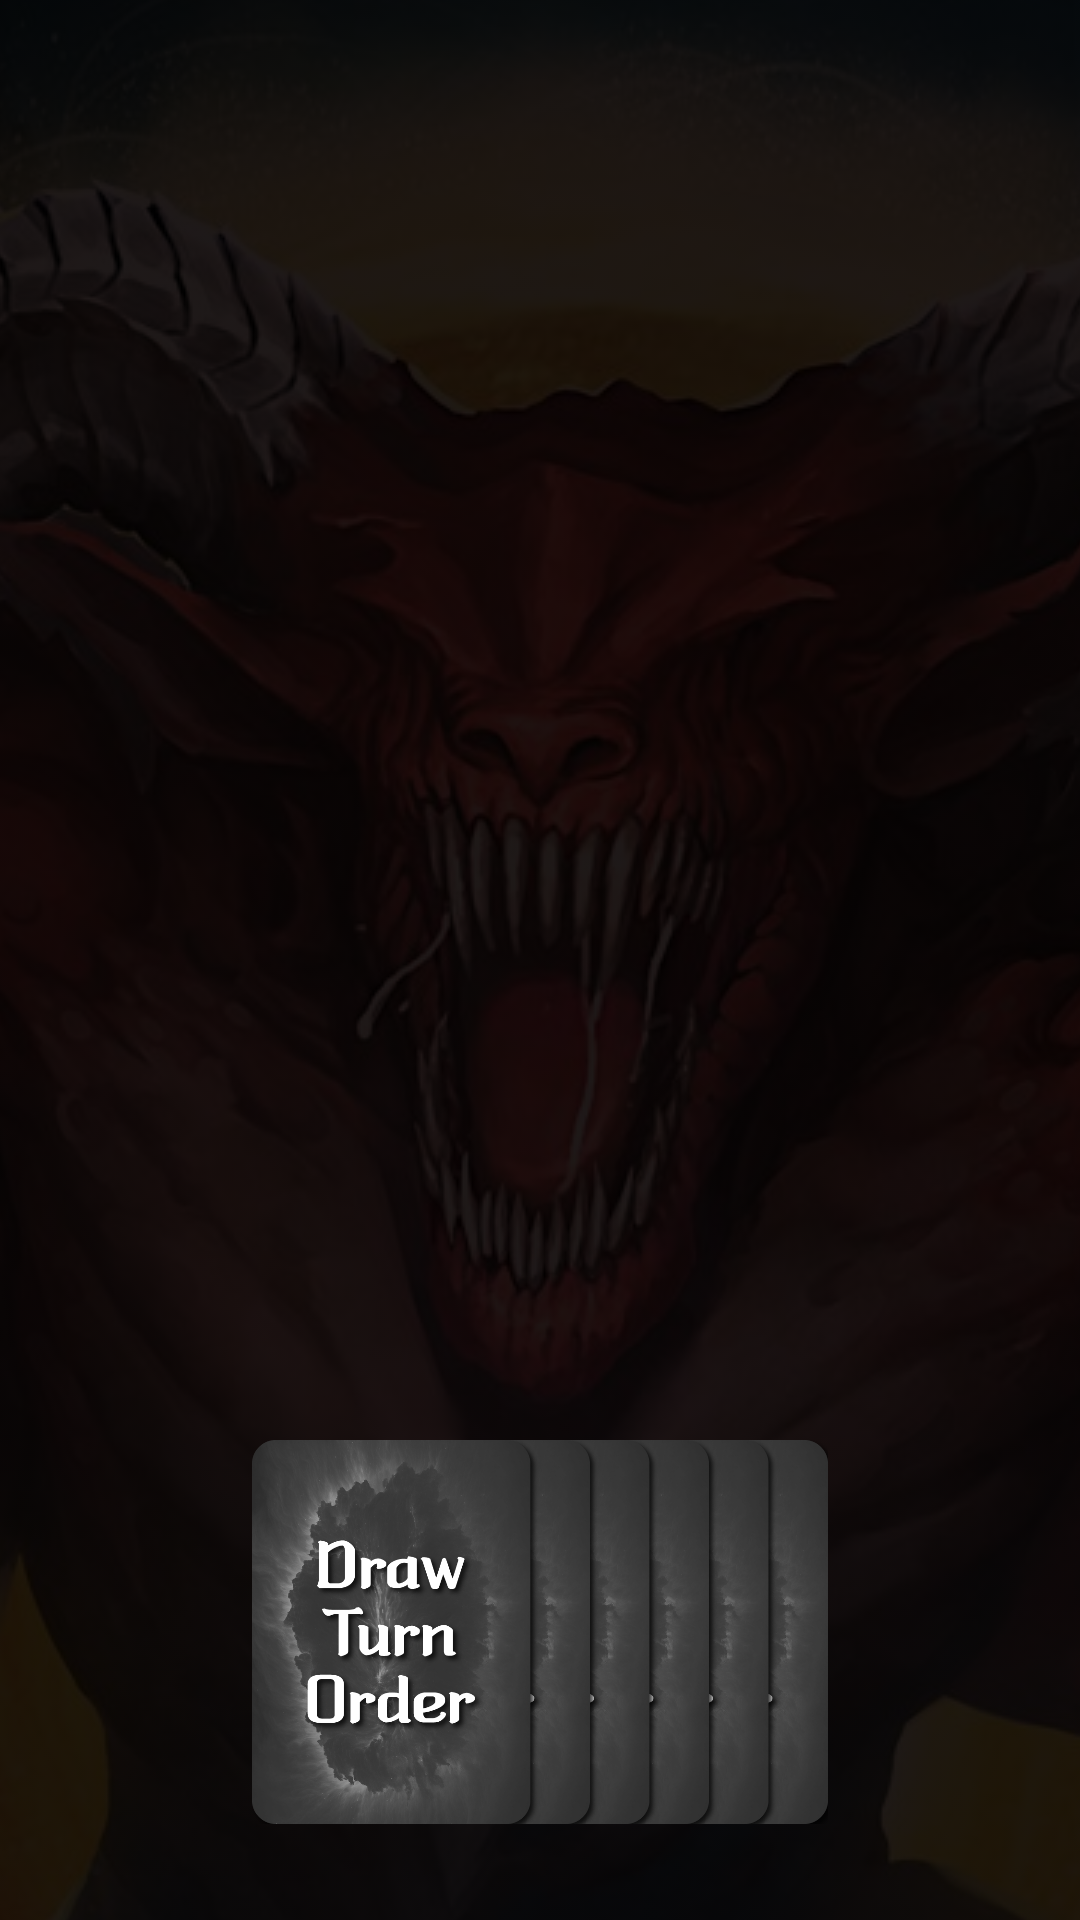

Here is an Android app screen rendered from its layout file. Give the layout XML and the strings, colors and styles it references.
<!-- AndroidManifest.xml: application theme Theme.AeonsEndTrunOrder -->
<!-- res/layout/activity_trun_order.xml -->
<?xml version="1.0" encoding="utf-8"?>
<androidx.constraintlayout.widget.ConstraintLayout xmlns:android="http://schemas.android.com/apk/res/android"
    xmlns:app="http://schemas.android.com/apk/res-auto"
    xmlns:tools="http://schemas.android.com/tools"
    android:layout_width="match_parent"
    android:layout_height="match_parent"
    tools:context=".TurnOrderActivity">

    <ImageView
        android:layout_width="match_parent"
        android:layout_height="match_parent"
        android:backgroundTintMode="multiply"
        android:scaleType="center"
        android:src="@drawable/cover"
        android:tintMode="multiply"
        app:tint="#1E1919" />

    <ImageView
        android:id="@+id/iv_first_dump_card"
        android:layout_width="0dp"
        android:layout_height="wrap_content"
        android:layout_marginStart="12dp"
        android:layout_marginTop="20dp"
        android:adjustViewBounds="true"
        android:src="@drawable/one"
        android:visibility="invisible"
        app:layout_constraintEnd_toStartOf="@id/iv_second_dump_card"
        app:layout_constraintStart_toStartOf="parent"
        app:layout_constraintTop_toTopOf="parent"
        app:layout_constraintWidth_percent="0.14" />

    <ImageView
        android:id="@+id/iv_second_dump_card"
        android:layout_width="0dp"
        android:layout_height="wrap_content"
        android:layout_marginTop="20dp"
        android:adjustViewBounds="true"
        android:src="@drawable/one"
        android:visibility="invisible"
        app:layout_constraintEnd_toStartOf="@id/iv_third_dump_card"
        app:layout_constraintStart_toEndOf="@id/iv_first_dump_card"
        app:layout_constraintTop_toTopOf="parent"
        app:layout_constraintWidth_percent="0.14" />


    <ImageView
        android:id="@+id/iv_third_dump_card"
        android:layout_width="0dp"
        android:layout_height="wrap_content"
        android:layout_marginTop="20dp"
        android:adjustViewBounds="true"
        android:src="@drawable/one"
        android:visibility="invisible"
        app:layout_constraintEnd_toStartOf="@id/iv_fourth_dump_card"
        app:layout_constraintStart_toEndOf="@id/iv_second_dump_card"
        app:layout_constraintTop_toTopOf="parent"
        app:layout_constraintWidth_percent="0.14" />

    <ImageView
        android:id="@+id/iv_fourth_dump_card"
        android:layout_width="0dp"
        android:layout_height="wrap_content"
        android:layout_marginTop="20dp"
        android:adjustViewBounds="true"
        android:src="@drawable/one"
        android:visibility="invisible"
        app:layout_constraintEnd_toStartOf="@id/iv_fifth_dump_card"
        app:layout_constraintStart_toEndOf="@id/iv_third_dump_card"
        app:layout_constraintTop_toTopOf="parent"
        app:layout_constraintWidth_percent="0.14" />


    <ImageView
        android:id="@+id/iv_fifth_dump_card"
        android:layout_width="0dp"
        android:layout_height="wrap_content"
        android:layout_marginTop="20dp"
        android:adjustViewBounds="true"
        android:src="@drawable/one"
        android:visibility="invisible"
        app:layout_constraintEnd_toStartOf="@id/iv_sixth_dump_card"
        app:layout_constraintStart_toEndOf="@id/iv_fourth_dump_card"
        app:layout_constraintTop_toTopOf="parent"
        app:layout_constraintWidth_percent="0.14" />

    <ImageView
        android:id="@+id/iv_sixth_dump_card"
        android:layout_width="0dp"
        android:layout_height="wrap_content"
        android:layout_marginTop="20dp"
        android:layout_marginEnd="12dp"
        android:adjustViewBounds="true"
        android:src="@drawable/one"
        android:visibility="invisible"
        app:layout_constraintEnd_toEndOf="parent"
        app:layout_constraintStart_toEndOf="@id/iv_fifth_dump_card"
        app:layout_constraintTop_toTopOf="parent"
        app:layout_constraintWidth_percent="0.14" />


    <ImageView
        android:id="@+id/iv_now_card"
        android:layout_width="wrap_content"
        android:layout_height="0dp"
        android:adjustViewBounds="true"
        android:src="@drawable/three"
        android:visibility="invisible"
        app:layout_constraintBottom_toTopOf="@id/iv_first_veiled_card"
        app:layout_constraintEnd_toEndOf="parent"
        app:layout_constraintHeight_percent="0.33"
        app:layout_constraintStart_toStartOf="parent"
        app:layout_constraintTop_toBottomOf="@id/iv_first_dump_card" />

    <ImageView
        android:id="@+id/iv_first_veiled_card"
        android:layout_width="0dp"
        android:layout_height="wrap_content"
        android:layout_marginStart="12dp"
        android:layout_marginBottom="32dp"
        android:adjustViewBounds="true"
        android:src="@drawable/one"
        android:visibility="invisible"
        app:layout_constraintBottom_toTopOf="@id/btn_draw_card"
        app:layout_constraintEnd_toStartOf="@id/iv_second_veiled_card"
        app:layout_constraintStart_toStartOf="parent"
        app:layout_constraintWidth_percent="0.14" />

    <ImageView
        android:id="@+id/iv_second_veiled_card"
        android:layout_width="0dp"
        android:layout_height="wrap_content"
        android:layout_marginBottom="32dp"
        android:adjustViewBounds="true"
        android:src="@drawable/one"
        android:visibility="invisible"
        app:layout_constraintBottom_toTopOf="@id/btn_draw_card"
        app:layout_constraintEnd_toStartOf="@id/iv_third_veiled_card"
        app:layout_constraintStart_toEndOf="@id/iv_first_veiled_card"
        app:layout_constraintWidth_percent="0.14" />

    <ImageView
        android:id="@+id/iv_third_veiled_card"
        android:layout_width="0dp"
        android:layout_height="wrap_content"
        android:layout_marginBottom="32dp"
        android:adjustViewBounds="true"
        android:src="@drawable/one"
        android:visibility="invisible"
        app:layout_constraintBottom_toTopOf="@id/btn_draw_card"
        app:layout_constraintEnd_toStartOf="@id/iv_fourth_veiled_card"
        app:layout_constraintStart_toEndOf="@id/iv_second_veiled_card"
        app:layout_constraintWidth_percent="0.14" />

    <ImageView
        android:id="@+id/iv_fourth_veiled_card"
        android:layout_width="0dp"
        android:layout_height="wrap_content"
        android:layout_marginBottom="32dp"
        android:adjustViewBounds="true"
        android:src="@drawable/one"
        android:visibility="invisible"
        app:layout_constraintBottom_toTopOf="@id/btn_draw_card"
        app:layout_constraintEnd_toStartOf="@id/iv_fifth_veiled_card"
        app:layout_constraintStart_toEndOf="@id/iv_third_veiled_card"
        app:layout_constraintWidth_percent="0.14" />

    <ImageView
        android:id="@+id/iv_fifth_veiled_card"
        android:layout_width="0dp"
        android:layout_height="wrap_content"
        android:layout_marginBottom="32dp"
        android:adjustViewBounds="true"
        android:src="@drawable/one"
        android:visibility="invisible"
        app:layout_constraintBottom_toTopOf="@id/btn_draw_card"
        app:layout_constraintEnd_toStartOf="@id/iv_sixth_veiled_card"
        app:layout_constraintStart_toEndOf="@id/iv_fourth_veiled_card"
        app:layout_constraintWidth_percent="0.14" />

    <ImageView
        android:id="@+id/iv_sixth_veiled_card"
        android:layout_width="0dp"
        android:layout_height="wrap_content"
        android:layout_marginEnd="12dp"
        android:layout_marginBottom="32dp"
        android:adjustViewBounds="true"
        android:src="@drawable/one"
        android:visibility="invisible"
        app:layout_constraintBottom_toTopOf="@id/btn_draw_card"
        app:layout_constraintEnd_toEndOf="parent"
        app:layout_constraintStart_toEndOf="@id/iv_fifth_veiled_card"
        app:layout_constraintWidth_percent="0.14" />

    <ImageView
        android:id="@+id/btn_draw_card"
        android:layout_width="wrap_content"
        android:layout_height="0dp"
        android:layout_marginBottom="32dp"
        android:adjustViewBounds="true"
        android:elevation="@dimen/cardview_default_elevation"
        android:src="@drawable/dummy_six"
        app:layout_constraintBottom_toBottomOf="parent"
        app:layout_constraintEnd_toEndOf="parent"
        app:layout_constraintHeight_percent="0.2"
        app:layout_constraintStart_toStartOf="parent"
        app:layout_constraintWidth_percent="0.3" />

</androidx.constraintlayout.widget.ConstraintLayout>
<!-- resources referenced by this layout -->
<resources>
  <!-- drawable cover: jpg bitmap (drawable, 466312 bytes) -->
  <!-- drawable dummy_six: png bitmap (drawable, 278487 bytes) -->
  <!-- drawable one: png bitmap (drawable, 423595 bytes) -->
  <!-- drawable three: png bitmap (drawable, 484427 bytes) -->
  <style name="Theme.AeonsEndTrunOrder" parent="Base.Theme.AeonsEndTrunOrder" />
  <style name="Base.Theme.AeonsEndTrunOrder" parent="Theme.MaterialComponents.DayNight.NoActionBar">
          <item name="android:statusBarColor">@color/black</item>
          
          
      </style>
  <!-- not gathered from this repository: default colours our renderer supplied (Android Studio template values) -->
  <color name="black">#FF000000</color>
</resources>
